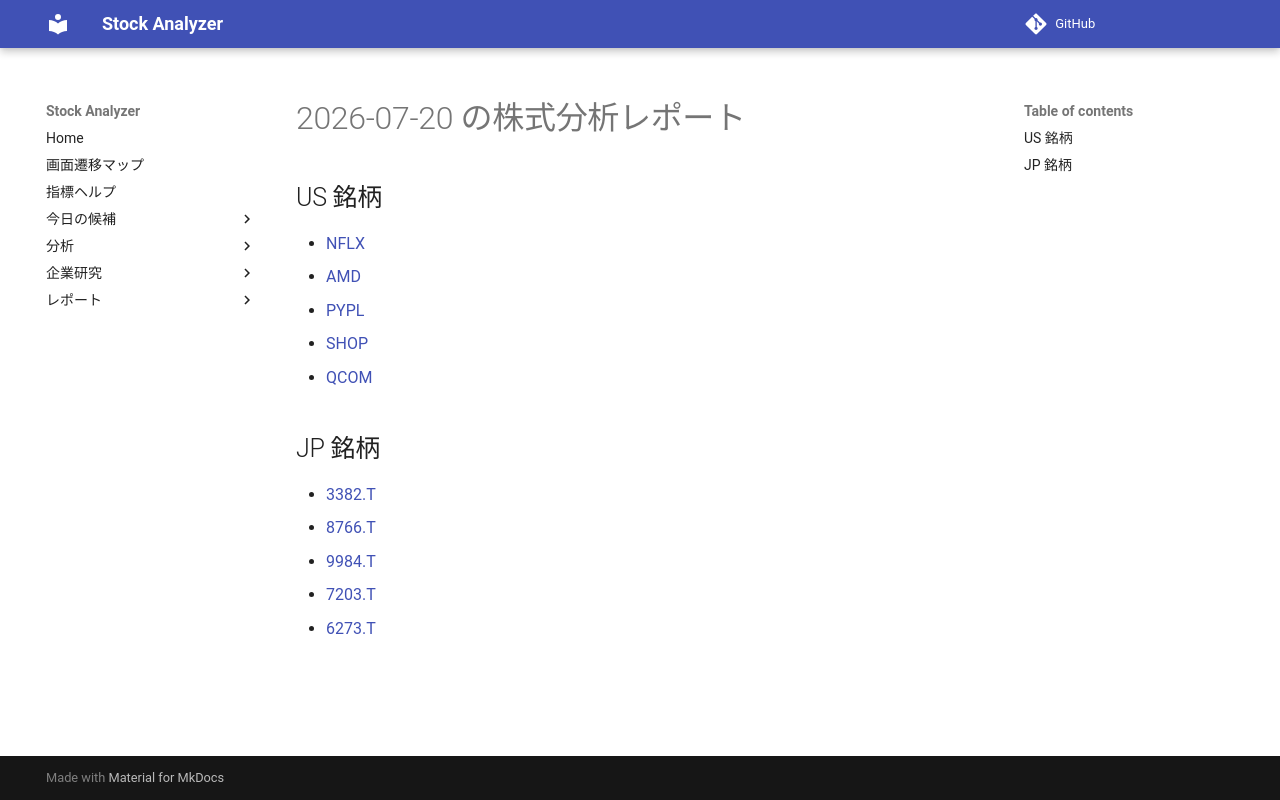

repository: Yumi-note/Making-APP · page: reports/2026-07-20/170713/index.html · generator: mkdocs

# 2026-07-20 の株式分析レポート

## US 銘柄

- [NFLX](NFLX.md)
- [AMD](AMD.md)
- [PYPL](PYPL.md)
- [SHOP](SHOP.md)
- [QCOM](QCOM.md)

## JP 銘柄

- [3382.T](3382_T.md)
- [8766.T](8766_T.md)
- [9984.T](9984_T.md)
- [7203.T](7203_T.md)
- [6273.T](6273_T.md)
